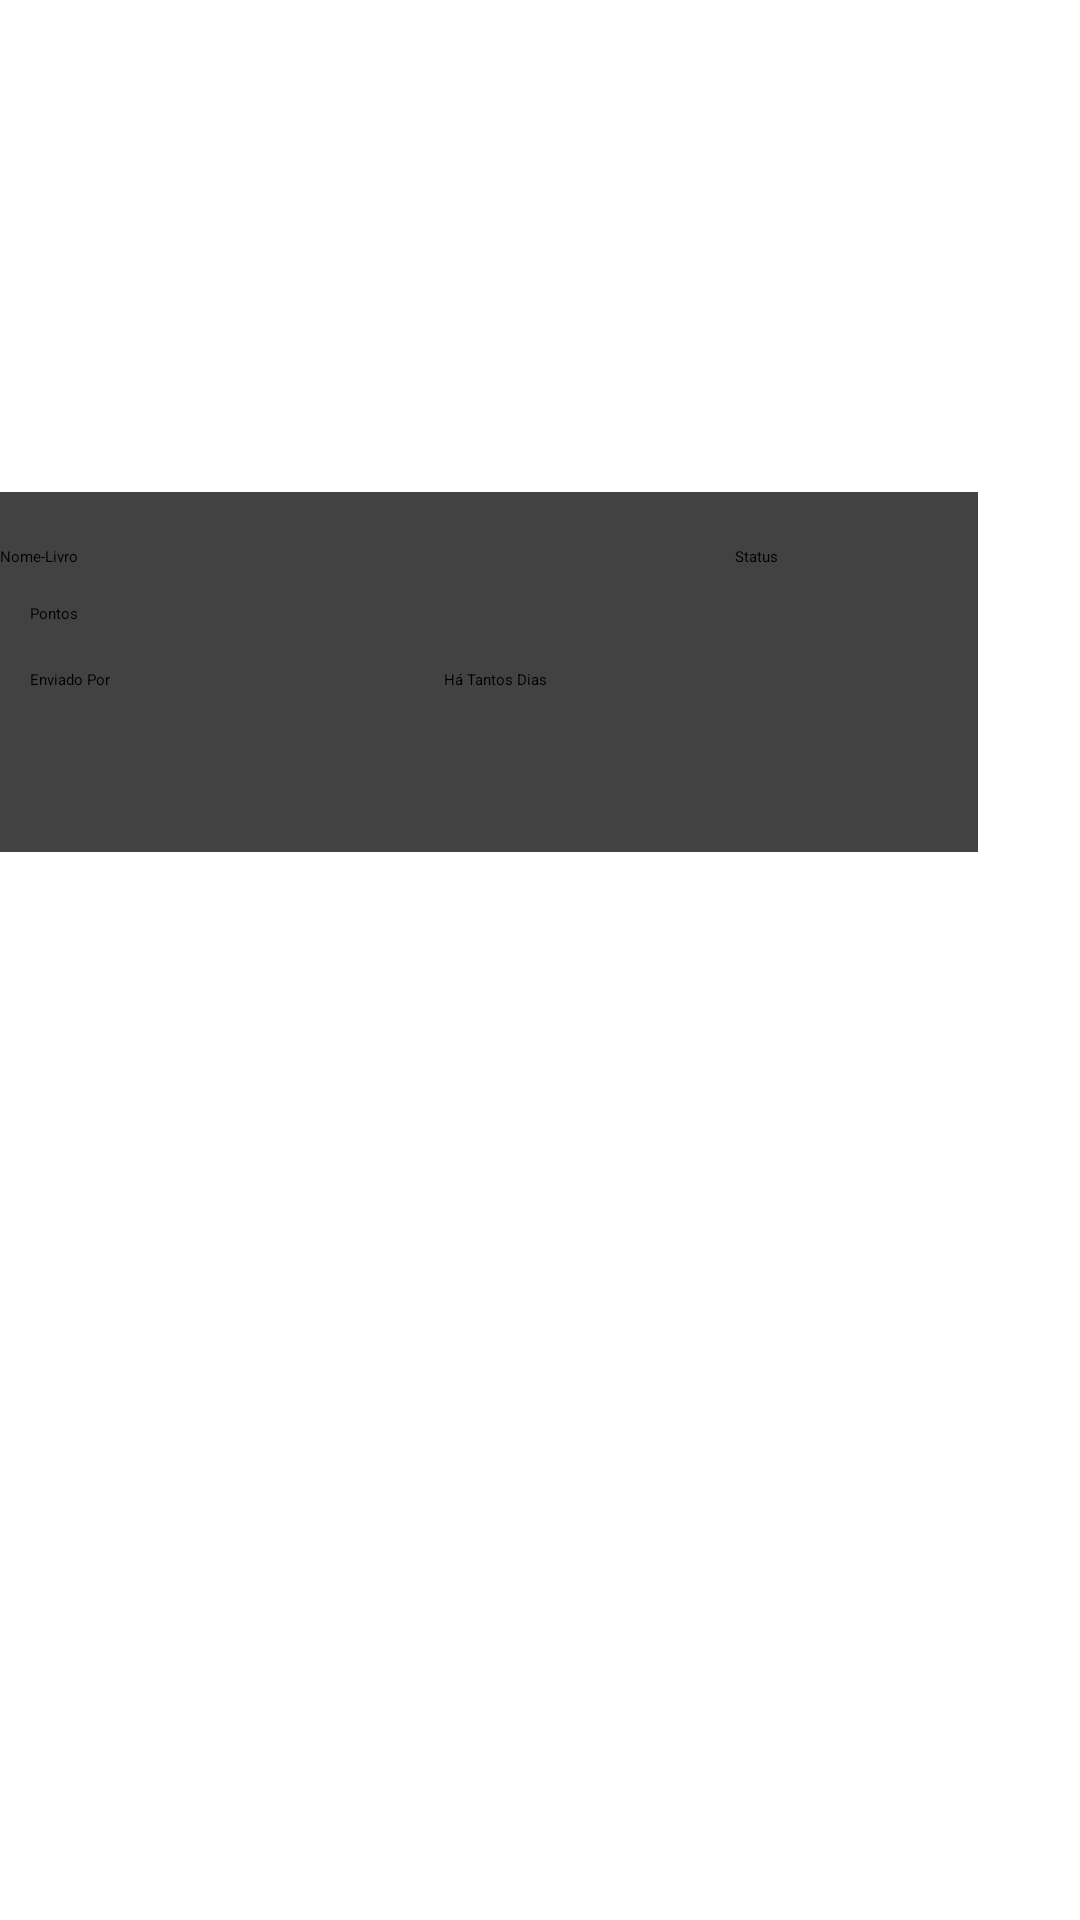

Layout XML and referenced resources for this Android screen:
<!-- AndroidManifest.xml: application theme Theme.example -->
<!-- res/layout/card_layout.xml -->
<?xml version="1.0" encoding="utf-8"?>
<LinearLayout xmlns:android="http://schemas.android.com/apk/res/android"
    xmlns:app="http://schemas.android.com/apk/res-auto"
    android:layout_width="match_parent"
    android:layout_height="wrap_content">

    <androidx.cardview.widget.CardView
        android:id="@+id/cardView"
        android:layout_width="326dp"
        android:layout_height="120dp"
        android:layout_marginTop="164dp">

        <LinearLayout
            android:layout_width="match_parent"
            android:layout_height="582dp"
            android:orientation="vertical">

            <LinearLayout
                android:layout_width="match_parent"
                android:layout_height="wrap_content"
                android:layout_marginTop="5dp"
                android:orientation="horizontal">

                <TextView
                    android:id="@+id/BookTitle_Card"
                    android:layout_width="190dp"
                    android:layout_height="22dp"
                    android:text="Nome-Livro " />

                <TextView
                    android:id="@+id/TradeStatus_BookCard"
                    android:layout_width="70dp"
                    android:layout_height="20dp"
                    android:layout_marginStart="55dp"
                    android:gravity="bottom"
                    android:text="Status" />
            </LinearLayout>

            <LinearLayout
                android:layout_width="wrap_content"
                android:layout_height="wrap_content"
                android:layout_marginTop="10dp"
                android:orientation="vertical">

                <TextView
                    android:id="@+id/PointsBook_Card"
                    android:layout_width="match_parent"
                    android:layout_height="22dp"
                    android:layout_marginStart="10dp"
                    android:text="Pontos" />

            </LinearLayout>

            <LinearLayout
                android:layout_width="match_parent"
                android:layout_height="wrap_content"
                android:orientation="horizontal">

                <LinearLayout
                    android:layout_width="wrap_content"
                    android:layout_height="wrap_content">

                    <TextView
                        android:id="@+id/textView10"
                        android:layout_width="wrap_content"
                        android:layout_height="22dp"
                        android:layout_marginStart="10dp"
                        android:text="Enviado Por " />

                    <TextView
                        android:id="@+id/sender"
                        android:layout_width="wrap_content"
                        android:layout_height="22dp"
                        android:layout_marginStart="10dp"
                        android:layout_weight="1" />

                </LinearLayout>

                <LinearLayout
                    android:layout_width="wrap_content"
                    android:layout_height="wrap_content"
                    android:orientation="vertical">


                    <TextView
                        android:id="@+id/transctionDate_Card"
                        android:layout_width="match_parent"
                        android:layout_height="22dp"
                        android:layout_marginStart="100dp"
                        android:text="Há Tantos Dias" />

                </LinearLayout>


            </LinearLayout>

        </LinearLayout>
    </androidx.cardview.widget.CardView>
</LinearLayout>
<!-- resources referenced by this layout -->
<resources>
  <style name="Theme.example" parent="Theme.MaterialComponents.DayNight.DarkActionBar">
          
          <item name="colorPrimary">@color/purple_200</item>
          <item name="colorPrimaryVariant">@color/purple_700</item>
          <item name="colorOnPrimary">@color/black</item>
          
          <item name="colorSecondary">@color/teal_200</item>
          <item name="colorSecondaryVariant">@color/teal_200</item>
          <item name="colorOnSecondary">@color/black</item>
          
          <item name="android:statusBarColor">?attr/colorPrimaryVariant</item>
          
      </style>
  <color name="purple_200">#FFBB86FC</color>
  <color name="purple_700">#FF3700B3</color>
  <color name="black">#FF000000</color>
  <color name="teal_200">#FF03DAC5</color>
</resources>
